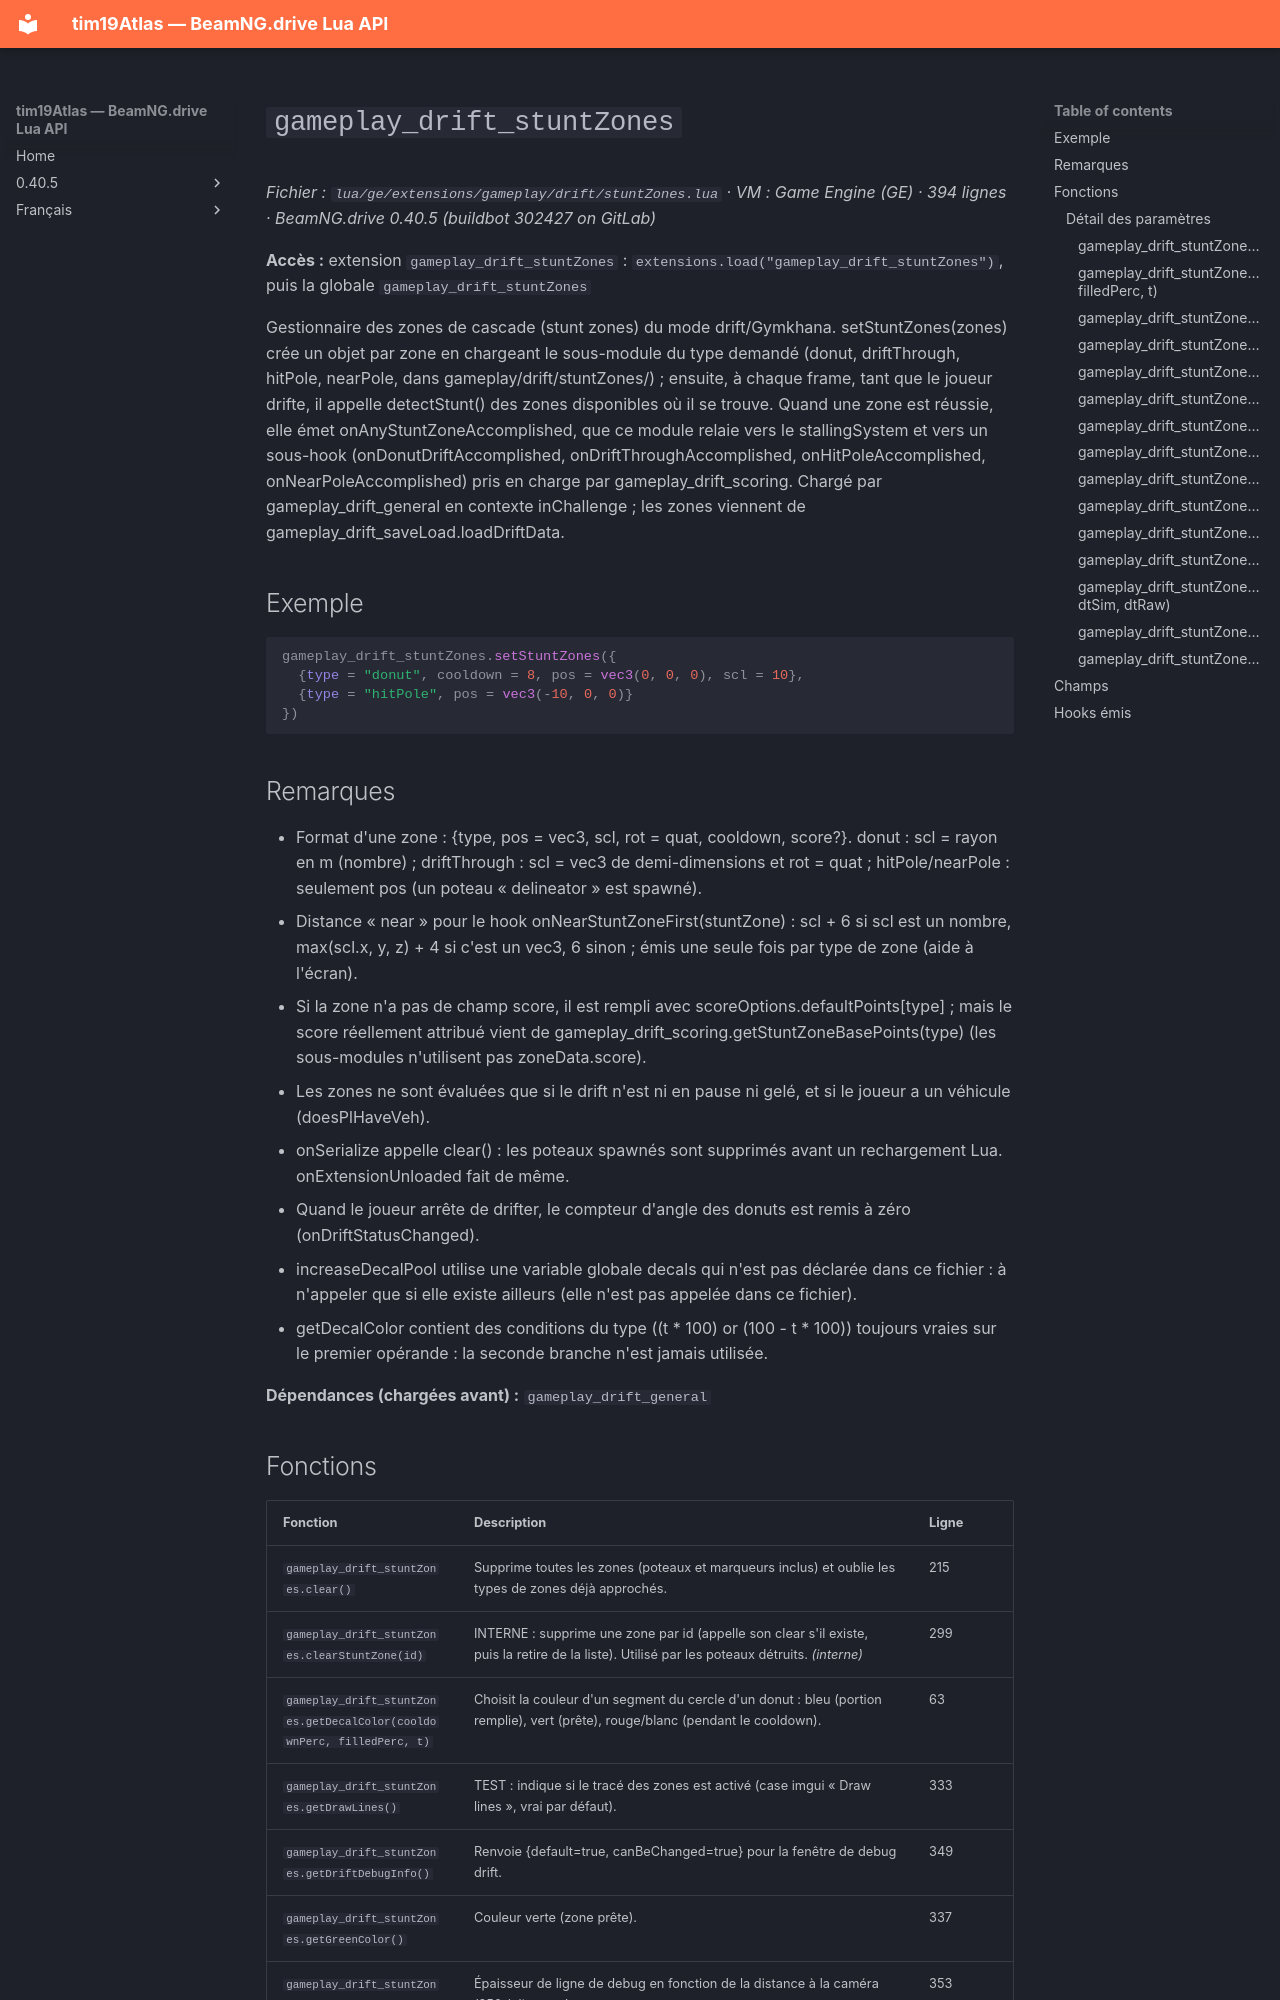

repository: Tim0219800/beamng-lua-atlas · page: fr/0.40.5/ge/extensions/gameplay/drift/stuntZones.html · generator: mkdocs

# `gameplay_drift_stuntZones`

*Fichier : `lua/ge/extensions/gameplay/drift/stuntZones.lua` · VM : Game Engine (GE) · 394 lignes · BeamNG.drive 0.40.5 (buildbot 302427 on GitLab)*

**Accès :** extension `gameplay_drift_stuntZones` : `extensions.load("gameplay_drift_stuntZones")`, puis la globale `gameplay_drift_stuntZones`

Gestionnaire des zones de cascade (stunt zones) du mode drift/Gymkhana. setStuntZones(zones) crée un objet par zone en chargeant le sous-module du type demandé (donut, driftThrough, hitPole, nearPole, dans gameplay/drift/stuntZones/<type>) ; ensuite, à chaque frame, tant que le joueur drifte, il appelle detectStunt() des zones disponibles où il se trouve. Quand une zone est réussie, elle émet onAnyStuntZoneAccomplished, que ce module relaie vers le stallingSystem et vers un sous-hook (onDonutDriftAccomplished, onDriftThroughAccomplished, onHitPoleAccomplished, onNearPoleAccomplished) pris en charge par gameplay_drift_scoring. Chargé par gameplay_drift_general en contexte inChallenge ; les zones viennent de gameplay_drift_saveLoad.loadDriftData.

## Exemple

```lua
gameplay_drift_stuntZones.setStuntZones({
  {type = "donut", cooldown = 8, pos = vec3(0, 0, 0), scl = 10},
  {type = "hitPole", pos = vec3(-10, 0, 0)}
})
```

## Remarques

- Format d'une zone : {type, pos = vec3, scl, rot = quat, cooldown, score?}. donut : scl = rayon en m (nombre) ; driftThrough : scl = vec3 de demi-dimensions et rot = quat ; hitPole/nearPole : seulement pos (un poteau « delineator » est spawné).
- Distance « near » pour le hook onNearStuntZoneFirst(stuntZone) : scl + 6 si scl est un nombre, max(scl.x, y, z) + 4 si c'est un vec3, 6 sinon ; émis une seule fois par type de zone (aide à l'écran).
- Si la zone n'a pas de champ score, il est rempli avec scoreOptions.defaultPoints[type] ; mais le score réellement attribué vient de gameplay_drift_scoring.getStuntZoneBasePoints(type) (les sous-modules n'utilisent pas zoneData.score).
- Les zones ne sont évaluées que si le drift n'est ni en pause ni gelé, et si le joueur a un véhicule (doesPlHaveVeh).
- onSerialize appelle clear() : les poteaux spawnés sont supprimés avant un rechargement Lua. onExtensionUnloaded fait de même.
- Quand le joueur arrête de drifter, le compteur d'angle des donuts est remis à zéro (onDriftStatusChanged).
- increaseDecalPool utilise une variable globale decals qui n'est pas déclarée dans ce fichier : à n'appeler que si elle existe ailleurs (elle n'est pas appelée dans ce fichier).
- getDecalColor contient des conditions du type ((t * 100) or (100 - t * 100)) toujours vraies sur le premier opérande : la seconde branche n'est jamais utilisée.

**Dépendances (chargées avant) :** `gameplay_drift_general`
